Run: headless pygame with SDL's dummy video driver; simulated clock (each Clock.tick advances the game by its frame time, no real sleeping); random seed 0; keys injected as events and as key.get_pressed() state; no mouse input.
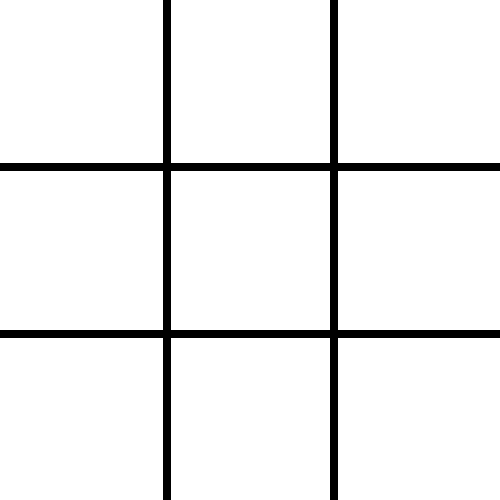
Frame 1 of 4 · flips 1–60 · no input
Frame 2 of 4 · flips 61–180 · tapped SPACE, RETURN · held RIGHT (→), D · screen unchanged from frame 1, image omitted
Frame 3 of 4 · flips 181–300 · held DOWN (↓), S · screen unchanged from frame 2, image omitted
Frame 4 of 4 · flips 301–420 · held LEFT (←), A, UP (↑), W · screen unchanged from frame 3, image omitted

The pygame program that drew these frames:

import pygame

WIDTH, HEIGHT = 500, 500
win = pygame.display.set_mode((WIDTH, HEIGHT))
pygame.display.set_caption("TicTacToe")

def draw(win):
    #Background
    win.fill((255,255,255))

    #Grid
    thickness = 8
    pygame.draw.line(win, (0,0,0), (WIDTH/3,0), (WIDTH/3, HEIGHT), thickness)
    pygame.draw.line(win, (0,0,0), (2*WIDTH/3,0), (2*WIDTH/3, HEIGHT), thickness)

    pygame.draw.line(win, (0,0,0), (0,WIDTH/3), (HEIGHT, WIDTH/3), thickness)
    pygame.draw.line(win, (0,0,0), (0,2*WIDTH/3), (HEIGHT, 2*WIDTH/3), thickness)

    pygame.display.update()

def main():
    run = True
    while run:
        for event in pygame.event.get():
            if event.type == pygame.QUIT:
                run = False
                pygame.quit()

        draw(win)

main()
